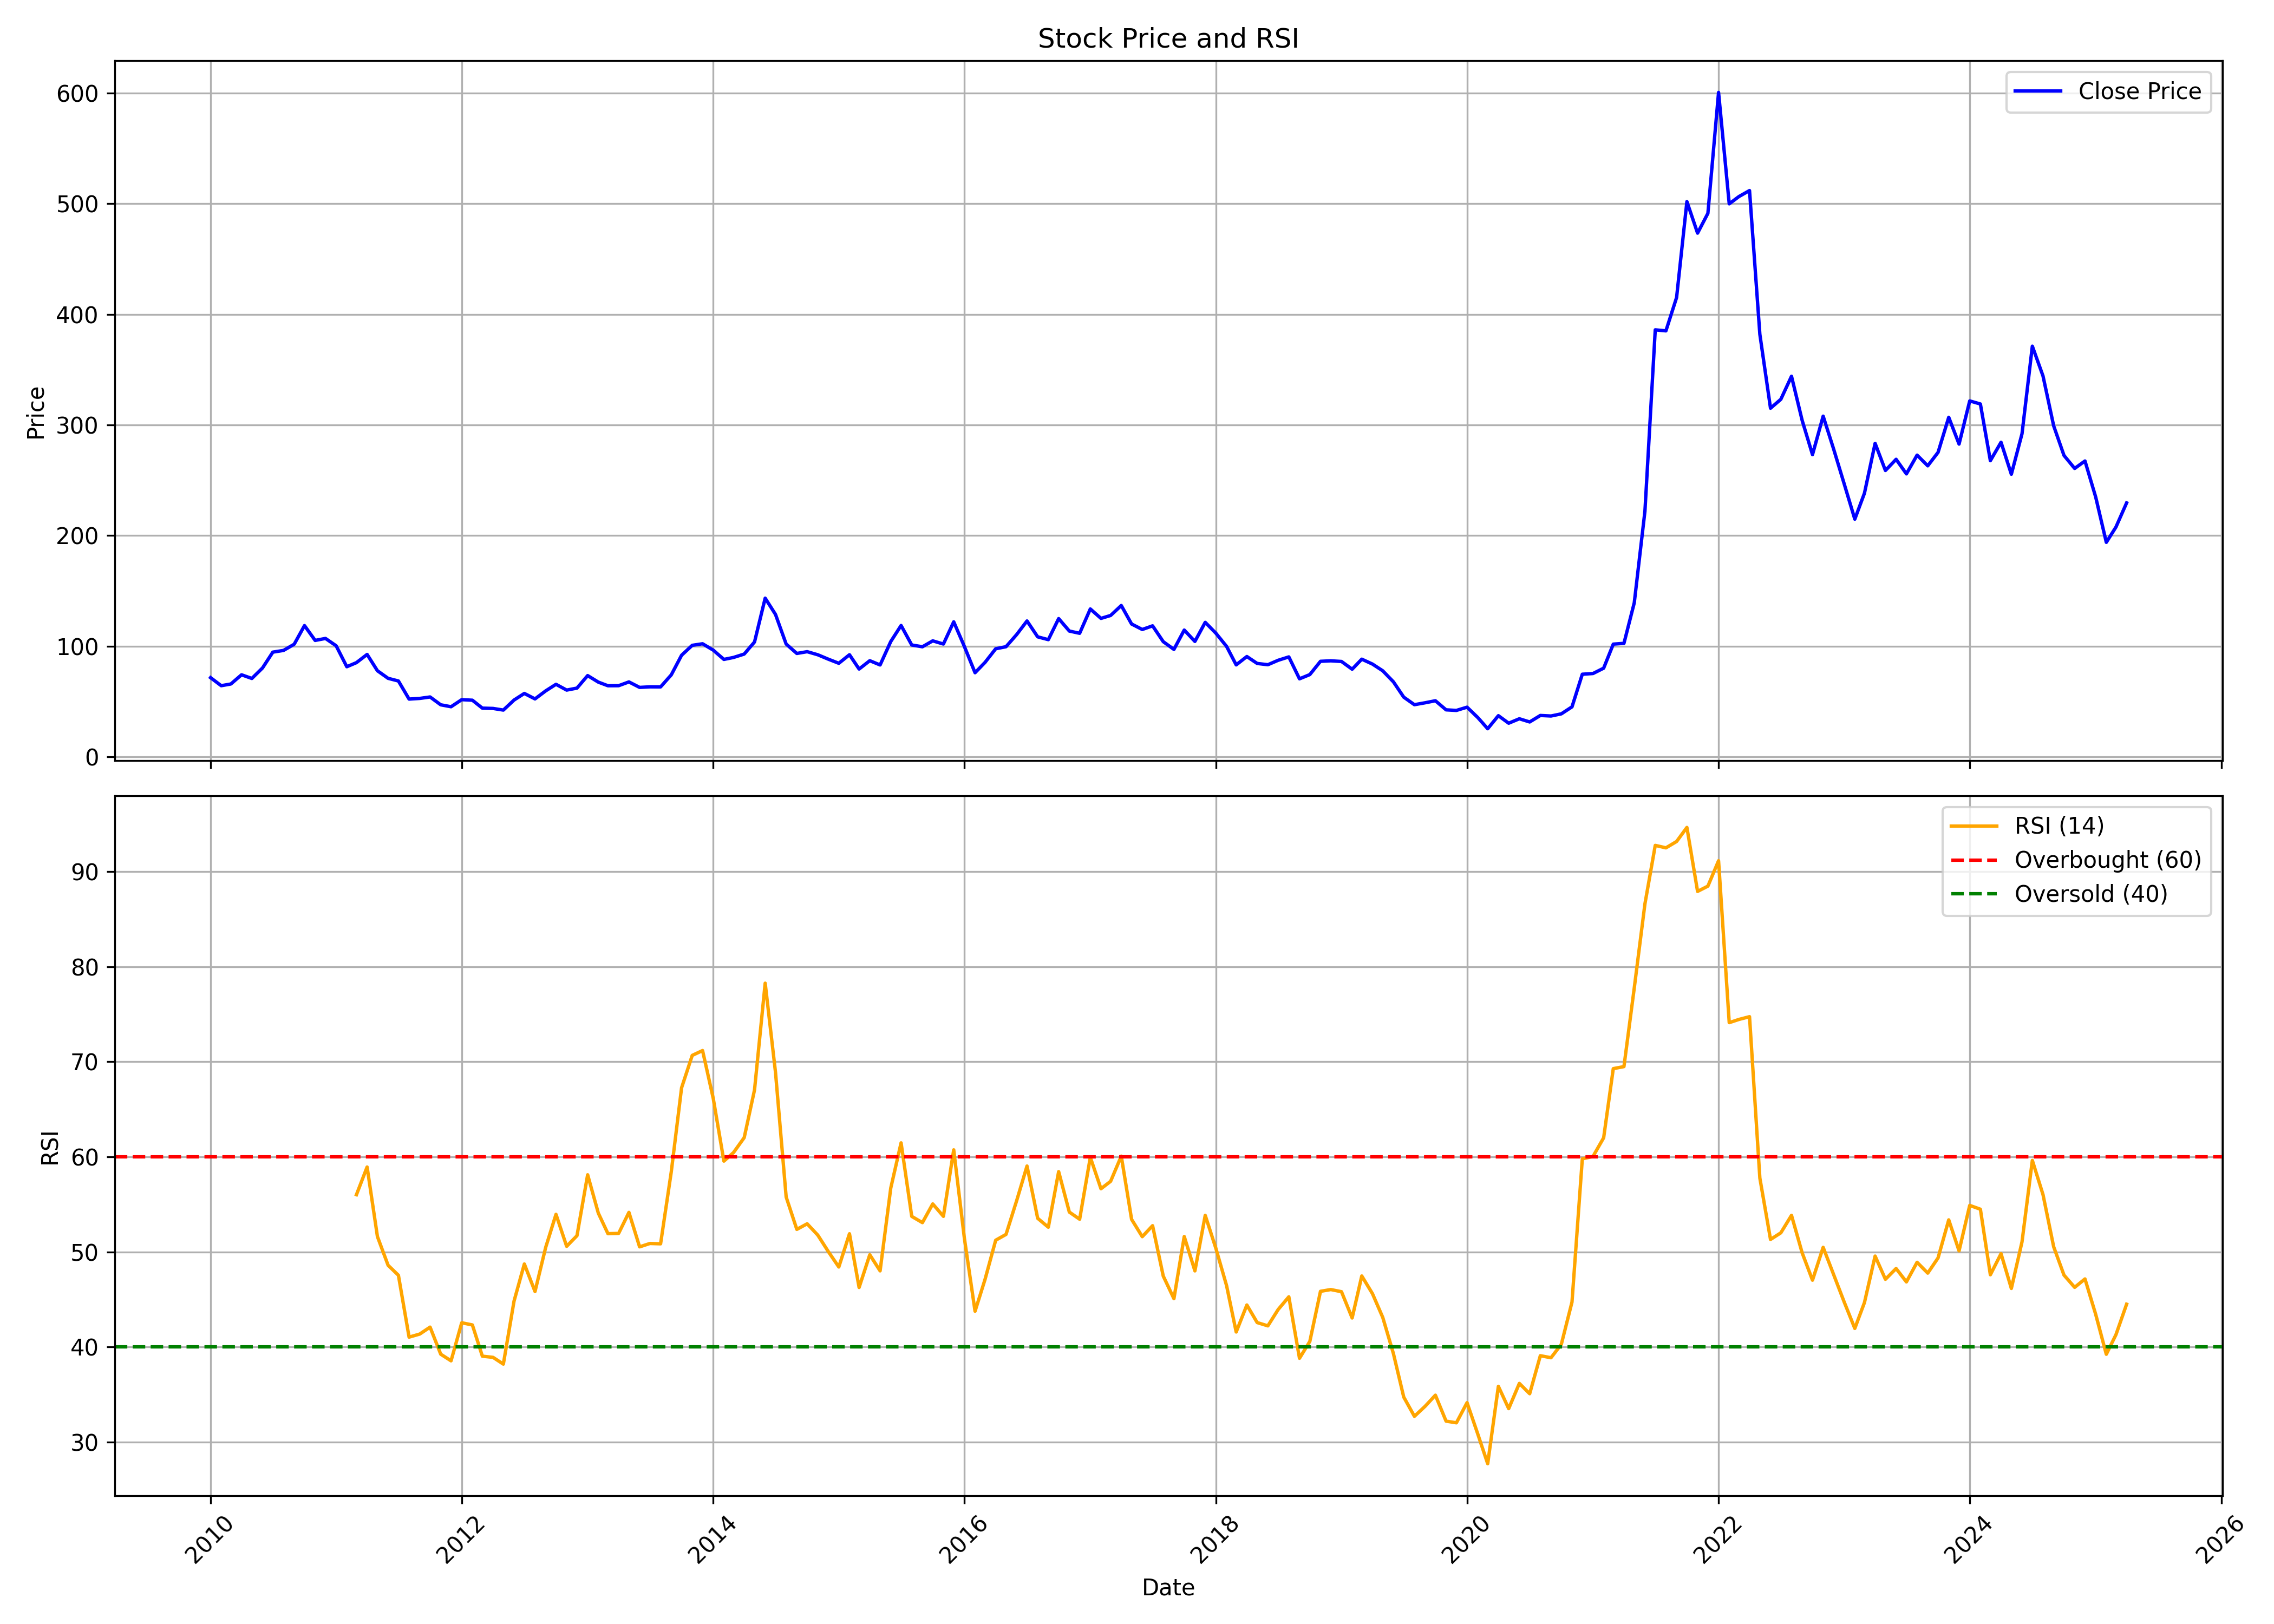

The data file committed next to this chart (first rows):
, Unnamed: 0, date, symbol, open, high, low, close, volume, rsi
0, 0, 2010-01-01, NAHARSPING, 66.31, 83.65, 66.31, 71.53, 542555, 
1, 1, 2010-02-01, NAHARSPING, 70.93, 72.78, 62.61, 64.24, 283894, 
2, 2, 2010-03-01, NAHARSPING, 64.24, 69.85, 61.36, 65.8, 348270, 
3, 3, 2010-04-01, NAHARSPING, 65.02, 81.84, 65.02, 74.12, 808027, 
4, 4, 2010-05-01, NAHARSPING, 75.02, 75.02, 62.22, 70.8, 582462, 
5, 5, 2010-06-01, NAHARSPING, 67.35, 81.58, 62.09, 80.28, 600113, 
6, 6, 2010-07-01, NAHARSPING, 77.61, 100.7, 77.61, 94.6, 2381189, 
7, 7, 2010-08-01, NAHARSPING, 100.7, 106.7, 91.41, 96.15, 900426, 
8, 8, 2010-09-01, NAHARSPING, 97.92, 120.7, 96.02, 101.7, 1348172, 
9, 9, 2010-10-01, NAHARSPING, 103.1, 124.9, 101.3, 118.6, 1746063, 
10, 10, 2010-11-01, NAHARSPING, 122.3, 139.7, 97.82, 105.2, 1281778, 
11, 11, 2010-12-01, NAHARSPING, 106.5, 126.2, 83.84, 107, 587798, 
12, 12, 2011-01-01, NAHARSPING, 109.1, 120.3, 83.84, 100.3, 2315461, 
13, 13, 2011-02-01, NAHARSPING, 99.65, 103.8, 79.69, 81.4, 756157, 
14, 14, 2011-03-01, NAHARSPING, 81.22, 87.07, 69.96, 85.11, 461566, 56.02
15, 15, 2011-04-01, NAHARSPING, 83.93, 113.5, 83.93, 92.53, 823759, 58.93
16, 16, 2011-05-01, NAHARSPING, 93.45, 94.76, 73.32, 77.77, 331220, 51.61
17, 17, 2011-06-01, NAHARSPING, 79.82, 81.13, 64.63, 70.92, 247377, 48.6
18, 18, 2011-07-01, NAHARSPING, 72.05, 74.58, 67.86, 68.51, 299398, 47.55
19, 19, 2011-08-01, NAHARSPING, 70.7, 70.7, 46.77, 52.14, 330790, 41.04
20, 20, 2011-09-01, NAHARSPING, 52.14, 60.96, 50.79, 52.75, 167100, 41.37
21, 21, 2011-10-01, NAHARSPING, 55, 60.41, 52.39, 54.06, 100292, 42.1
22, 22, 2011-11-01, NAHARSPING, 53.52, 55.32, 42.15, 46.98, 138390, 39.25
23, 23, 2011-12-01, NAHARSPING, 47.34, 50.5, 40.58, 45.22, 326870, 38.55
24, 24, 2012-01-01, NAHARSPING, 45.27, 54.91, 45.27, 51.62, 294523, 42.55
25, 25, 2012-02-01, NAHARSPING, 52.3, 61.09, 47.57, 51.13, 290110, 42.32
26, 26, 2012-03-01, NAHARSPING, 51.4, 53.2, 43.37, 43.96, 192460, 39.04
27, 27, 2012-04-01, NAHARSPING, 44.41, 45.36, 42.43, 43.69, 340127, 38.92
28, 28, 2012-05-01, NAHARSPING, 43.82, 47.25, 40.67, 42.2, 172720, 38.21
29, 29, 2012-06-01, NAHARSPING, 42.47, 52.93, 40.62, 51.26, 346962, 44.82
30, 30, 2012-07-01, NAHARSPING, 51.4, 58.61, 49.73, 57.26, 372122, 48.73
31, 31, 2012-08-01, NAHARSPING, 61.95, 71.6, 45.72, 52.3, 259429, 45.84
32, 32, 2012-09-01, NAHARSPING, 53.43, 64.92, 41.48, 59.56, 379004, 50.48
33, 33, 2012-10-01, NAHARSPING, 59.2, 71.05, 49.64, 65.51, 413659, 53.96
34, 34, 2012-11-01, NAHARSPING, 59.24, 72.14, 59.11, 60.28, 269573, 50.59
35, 35, 2012-12-01, NAHARSPING, 61.05, 65.82, 59.6, 62.08, 322218, 51.71
36, 36, 2013-01-01, NAHARSPING, 63.12, 81.15, 62.76, 73.4, 647386, 58.11
37, 37, 2013-02-01, NAHARSPING, 74.8, 81.78, 64.52, 67.49, 490804, 54.08
38, 38, 2013-03-01, NAHARSPING, 68.26, 78.31, 60.68, 64.2, 394630, 51.92
39, 39, 2013-04-01, NAHARSPING, 64.02, 71.69, 59.2, 64.25, 182646, 51.95
40, 40, 2013-05-01, NAHARSPING, 64.25, 75.2, 64.25, 67.67, 513516, 54.16
41, 41, 2013-06-01, NAHARSPING, 66.73, 69.25, 60.55, 62.71, 144883, 50.54
42, 42, 2013-07-01, NAHARSPING, 63.21, 77.55, 61.27, 63.21, 389621, 50.89
43, 43, 2013-08-01, NAHARSPING, 63.34, 67.18, 57.75, 63.16, 275729, 50.85
44, 44, 2013-09-01, NAHARSPING, 64.83, 76.6, 62.76, 74.03, 329732, 58.41
45, 45, 2013-10-01, NAHARSPING, 74.69, 95.32, 72.22, 91.76, 613266, 67.26
46, 46, 2013-11-01, NAHARSPING, 91.35, 108.5, 88.66, 100.8, 1073886, 70.67
47, 47, 2013-12-01, NAHARSPING, 100.1, 109.9, 96.78, 102.2, 930188, 71.17
48, 48, 2014-01-01, NAHARSPING, 101.4, 118, 89.93, 96.42, 1186149, 66.15
49, 49, 2014-02-01, NAHARSPING, 97.6, 102.1, 83.41, 88.02, 722137, 59.55
50, 50, 2014-03-01, NAHARSPING, 88.38, 94.96, 84.18, 89.8, 817177, 60.45
51, 51, 2014-04-01, NAHARSPING, 91.3, 104.5, 89.2, 92.86, 926618, 62.02
52, 52, 2014-05-01, NAHARSPING, 92.86, 114, 90.39, 103.8, 1358895, 67.03
53, 53, 2014-06-01, NAHARSPING, 106.3, 161.7, 105, 143.4, 5962153, 78.26
54, 54, 2014-07-01, NAHARSPING, 139.7, 150.6, 120.8, 128.7, 577686, 68.89
55, 55, 2014-08-01, NAHARSPING, 126.7, 134.3, 95.09, 101.9, 897435, 55.77
56, 56, 2014-09-01, NAHARSPING, 100.9, 108.2, 88.56, 93.4, 1061849, 52.37
57, 57, 2014-10-01, NAHARSPING, 93.13, 98.15, 82.31, 95.02, 435521, 52.96
58, 58, 2014-11-01, NAHARSPING, 98.48, 106.4, 82.91, 92.21, 1096552, 51.76
59, 59, 2014-12-01, NAHARSPING, 91.8, 107.6, 84.84, 88.3, 2109827, 50.07
... 124 more rows
